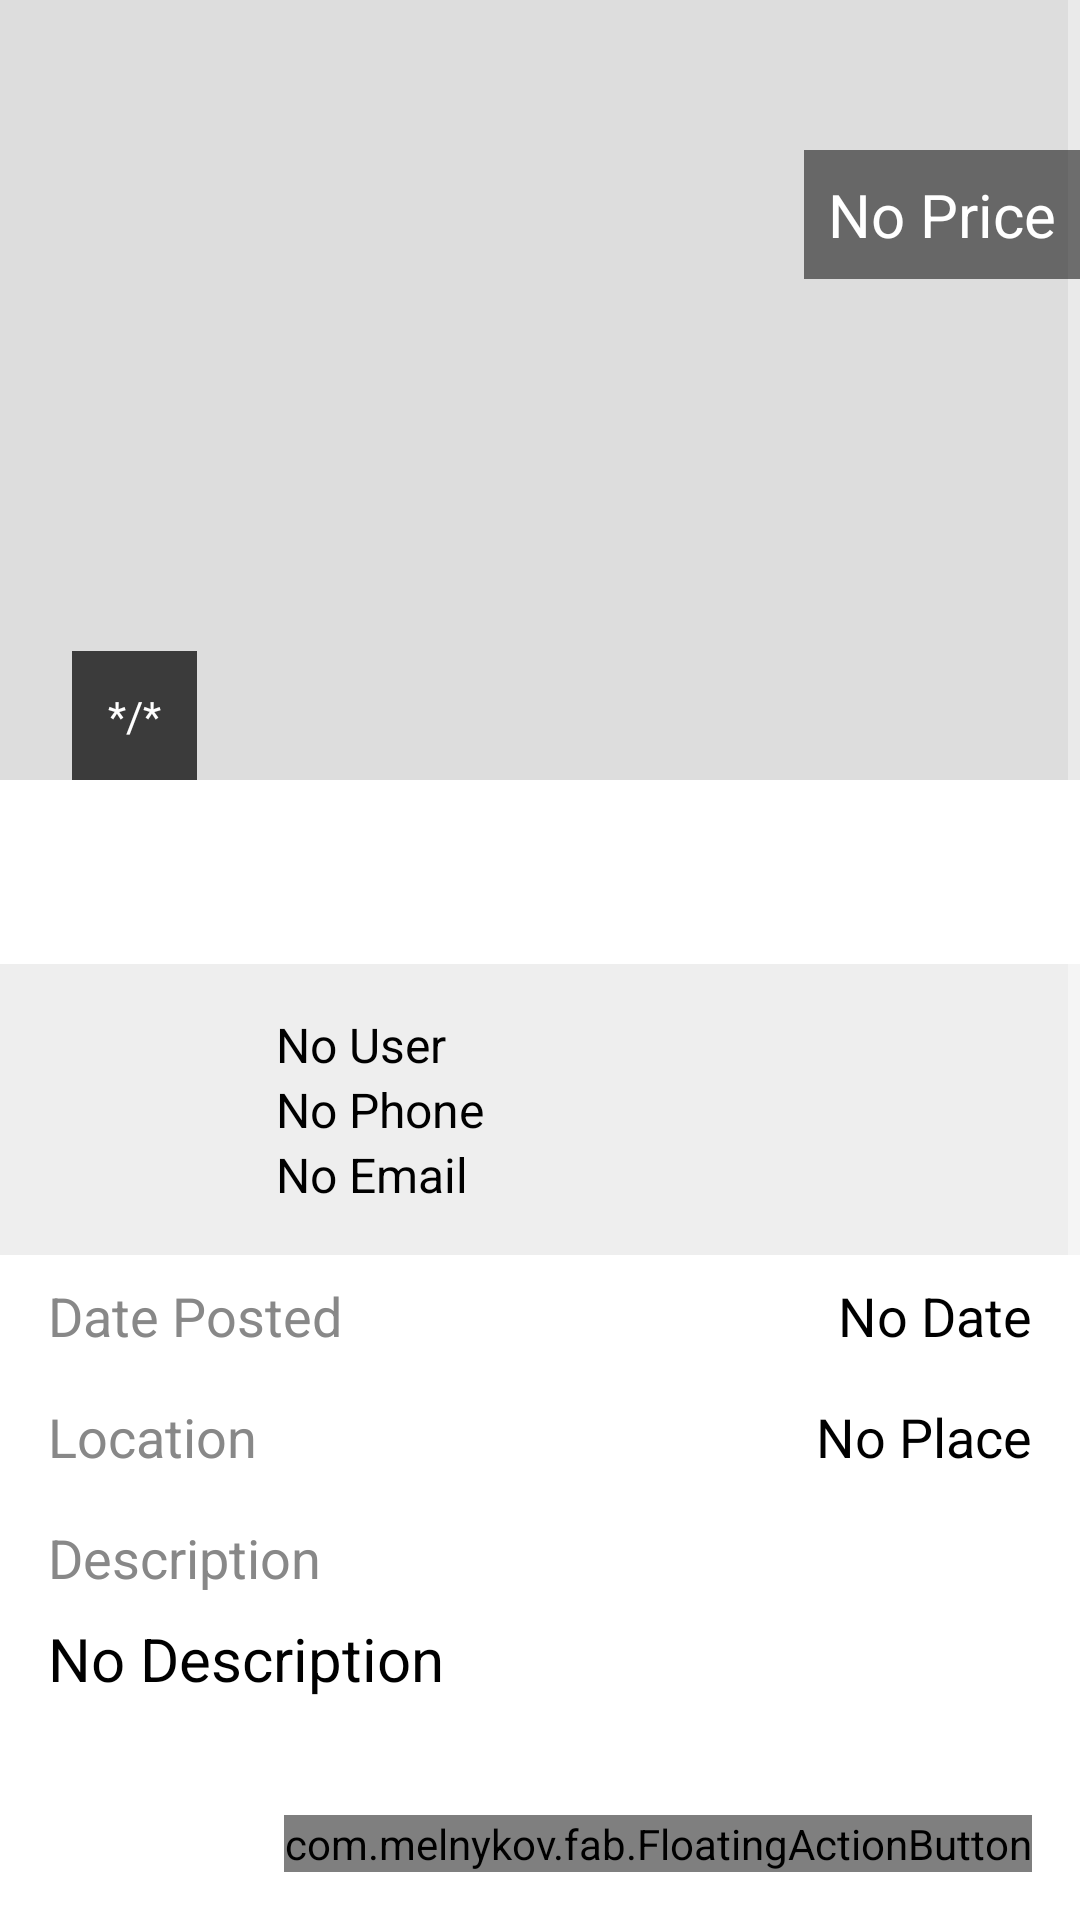

The Android layout XML behind this screen, and the referenced resources:
<!-- AndroidManifest.xml: application theme AppTheme -->
<!-- res/layout/fragment_view_advertisment.xml -->
<RelativeLayout xmlns:android="http://schemas.android.com/apk/res/android"
    xmlns:tools="http://schemas.android.com/tools"
    xmlns:fab="http://schemas.android.com/apk/res-auto"
    android:layout_width="match_parent"
    android:layout_height="match_parent">

    <ScrollView
        android:layout_width="match_parent"
        android:layout_height="match_parent"
        tools:context=".ViewAdvertismentFragment"
        android:background="@color/fragment_view_advert_background"
        android:id="@+id/ad_scroll_outer">

        <LinearLayout android:layout_width="match_parent"
                      android:layout_height="wrap_content"
                      android:orientation="vertical"
                      >
            
            <RelativeLayout
                android:layout_width="match_parent"
                android:layout_height="wrap_content">
                <android.support.v4.view.ViewPager
                    android:layout_width="match_parent"
                    android:layout_height="260dp"
                    android:id="@+id/ad_image_viewpager"
                    android:background="#dddddd">

                </android.support.v4.view.ViewPager>
                <TextView
                    android:id="@+id/ad_image_counter"
                    android:layout_width="wrap_content"
                    android:layout_height="wrap_content"
                    android:layout_alignParentBottom="true"
                    android:layout_marginLeft="24dp"
                    android:layout_marginBottom="24dp"
                    android:padding="12dp"
                    android:background="#bb000000"
                    android:textColor="#ffffff"
                    android:text="*/*"/>

            </RelativeLayout>
            
            <FrameLayout
                android:layout_width="match_parent"
                android:layout_height="wrap_content"
                android:id="@+id/ad_label_ctnr">
                <TextView
                    android:id="@+id/ad_title"
                    android:layout_width="match_parent"
                    android:layout_height="wrap_content"
                    android:padding="@dimen/item_header_padding"
                    android:textSize="@dimen/text_header_size"
                    android:text="No Title"
                    fontPath="fonts/Roboto-Regular.ttf"/>
            </FrameLayout>
            <LinearLayout android:layout_width="match_parent"
                android:layout_height="wrap_content"
                android:orientation="vertical"
                >
                <RelativeLayout
                    android:layout_width="match_parent"
                    android:layout_height="wrap_content"
                    android:padding="@dimen/activity_horizontal_margin"
                    android:background="#eeeeee"
                    >
                    <ImageView
                        android:id="@+id/ad_user_img"
                        android:layout_width="60dp"
                        android:layout_height="60dp"
                        android:layout_marginRight="16dp"
                        android:layout_centerVertical="true"
                        />
                    <TextView
                        android:id="@+id/ad_user"
                        android:layout_width="wrap_content"
                        android:layout_height="wrap_content"
                        android:layout_toRightOf="@+id/ad_user_img"
                        android:text="No User"
                        style="@style/ViewAd.TextView"
                        fontPath="fonts/Roboto-Regular.ttf"/>
                    <TextView
                        android:id="@+id/ad_user_phone"
                        android:layout_width="wrap_content"
                        android:layout_height="wrap_content"
                        android:layout_toRightOf="@+id/ad_user_img"
                        android:layout_below="@+id/ad_user"
                        android:text="No Phone"
                        style="@style/ViewAd.TextView"/>
                    <TextView
                        android:id="@+id/ad_user_email"
                        android:layout_width="wrap_content"
                        android:layout_height="wrap_content"
                        android:layout_toRightOf="@+id/ad_user_img"
                        android:layout_below="@+id/ad_user_phone"
                        android:text="No Email"
                        style="@style/ViewAd.TextView"/>
                </RelativeLayout>
                <FrameLayout
                    android:layout_width="match_parent"
                    android:layout_height="wrap_content"
                    style="@style/ViewAd.TextView.Row">
                    <TextView
                        android:layout_width="wrap_content"
                        android:layout_height="wrap_content"
                        android:text="@string/viewad_label_dateposted"
                        style="@style/ViewAd.TextView.Label"
                        />
                    <TextView
                        android:id="@+id/ad_date"
                        android:layout_width="wrap_content"
                        android:layout_height="wrap_content"
                        android:text="No Date"
                        style="@style/ViewAd.TextView.Data"
                        android:layout_gravity="right"
                        />
                </FrameLayout>
                <FrameLayout
                    android:layout_width="match_parent"
                    android:layout_height="wrap_content"
                    style="@style/ViewAd.TextView.Row">
                    <TextView
                        android:layout_width="wrap_content"
                        android:layout_height="wrap_content"
                        android:text="Location"
                        style="@style/ViewAd.TextView.Label"
                        />
                    <TextView
                        android:id="@+id/ad_place"
                        android:layout_width="wrap_content"
                        android:layout_height="wrap_content"
                        android:text="No Place"
                        style="@style/ViewAd.TextView.Data"
                        android:layout_gravity="right"
                        />
                </FrameLayout>
                <TextView
                    android:layout_width="wrap_content"
                    android:layout_height="wrap_content"
                    android:text="@string/viewad_label_description"
                    style="@style/ViewAd.TextView.LabelRow"/>
                <TextView
                    android:id="@+id/ad_description"
                    android:layout_width="match_parent"
                    android:layout_height="wrap_content"
                    android:text="No Description"
                    style="@style/ViewAd.TextView.Description"
                    android:layout_marginBottom="80dp"
                    />
            </LinearLayout>
        </LinearLayout>
    </ScrollView>
    <TextView
        android:id="@+id/ad_price"
        android:layout_width="wrap_content"
        android:layout_height="wrap_content"
        android:layout_alignParentRight="true"
        android:text="No Price"
        style="@style/ViewAd.TextView"
        android:background="#88000000"
        android:textColor="#ffffff"
        android:textSize="20sp"
        android:padding="8dp"
        android:layout_marginTop="50dp"
        fontPath="fonts/Roboto-Medium.ttf"
        />
    <com.melnykov.fab.FloatingActionButton
        android:id="@+id/ad_email_button"
        android:layout_above="@+id/ad_text_button"
        android:src="@drawable/ic_action_email"
        style="@style/ViewAd.FABMinor"
        fab:fab_colorNormal="@color/ad_fab_primary"
        fab:fab_colorPressed="@color/ad_fab_primary_pressed"
        fab:fab_colorRipple="@color/ad_fab_ripple"
        fab:fab_type="mini"
        android:visibility="gone"/>
    <com.melnykov.fab.FloatingActionButton
        android:id="@+id/ad_text_button"
        android:layout_above="@+id/ad_phone_button"
        style="@style/ViewAd.FABMinor"
        android:src="@drawable/ic_action_chat"
        fab:fab_colorNormal="@color/ad_fab_primary"
        fab:fab_colorPressed="@color/ad_fab_primary_pressed"
        fab:fab_colorRipple="@color/ad_fab_ripple"
        fab:fab_type="mini"
        android:visibility="gone"/>
    <com.melnykov.fab.FloatingActionButton
        android:id="@+id/ad_phone_button"
        android:layout_above="@+id/ad_contact_button"
        style="@style/ViewAd.FABMinor"
        android:src="@drawable/ic_action_call"
        fab:fab_colorNormal="@color/ad_fab_primary"
        fab:fab_colorPressed="@color/ad_fab_primary_pressed"
        fab:fab_colorRipple="@color/ad_fab_ripple"
        fab:fab_type="mini"
        android:visibility="gone"/>
    <com.melnykov.fab.FloatingActionButton
        android:id="@+id/ad_contact_button"
        style="@style/ViewAd.FABMain"
        android:layout_alignParentBottom="true"
        android:src="@drawable/ic_action_person"
        fab:fab_colorNormal="@color/ad_fab_primary"
        fab:fab_colorPressed="@color/ad_fab_primary_pressed"
        fab:fab_colorRipple="@color/ad_fab_ripple"
        />

</RelativeLayout>
<!-- resources referenced by this layout -->
<resources>
  <color name="ad_fab_primary">#1565C0</color>
  <color name="ad_fab_primary_pressed">#90CAF9</color>
  <color name="ad_fab_ripple">#1E88E5</color>
  <color name="fragment_view_advert_background">#ffffff</color>
  <dimen name="activity_horizontal_margin">16dp</dimen>
  <dimen name="item_header_padding">16dp</dimen>
  <dimen name="text_header_size">22dp</dimen>
  <string name="viewad_label_dateposted">Date Posted</string>
  <string name="viewad_label_description">Description</string>
  <style name="ViewAd.FABMain" parent="ViewAd.FAB">
          <item name="android:layout_marginRight">16dp</item>
          <item name="android:layout_marginTop">0dp</item>
          <item name="android:layout_marginBottom">16dp</item>
      </style>
  <style name="ViewAd.FABMinor" parent="ViewAd.FAB">
          <item name="android:layout_marginRight">24dp</item>
          <item name="android:layout_marginTop">8dp</item>
          <item name="android:layout_marginBottom">8dp</item>
  
      </style>
  <style name="ViewAd.TextView">
          <item name="android:textColor">@color/viewad_text</item>
          <item name="android:textSize">@dimen/text_default_size</item>
      </style>
  <style name="ViewAd.TextView.Data" parent="ViewAd.TextView">
          <item name="android:textSize">@dimen/text_item_size</item>
      </style>
  <style name="ViewAd.TextView.Description" parent="ViewAd.TextView">
          <item name="android:textSize">@dimen/text_reading_size</item>
          <item name="fontPath">fonts/RobotoSlab-Light.ttf</item>
          <item name="android:paddingLeft">@dimen/activity_horizontal_margin</item>
          <item name="android:paddingRight">@dimen/activity_horizontal_margin</item>
      </style>
  <style name="ViewAd.TextView.Label" parent="ViewAd.TextView">
          <item name="android:textSize">@dimen/text_item_size</item>
          <item name="fontPath">fonts/Roboto-Regular.ttf</item>
          <item name="android:textColor">@color/viewad_text_label</item>
      </style>
  <style name="ViewAd.TextView.Row">
          <item name="android:paddingLeft">@dimen/activity_horizontal_margin</item>
          <item name="android:paddingRight">@dimen/activity_horizontal_margin</item>
          <item name="android:paddingTop">@dimen/item_vertical_margin</item>
          <item name="android:paddingBottom">@dimen/item_vertical_margin</item>
      </style>
  <style name="AppTheme" parent="Theme.AppCompat">
          <item name="windowActionBar">false</item>
          <item name="windowActionModeOverlay">true</item>
          <item name="windowActionBarOverlay">true</item>
          <item name="actionBarStyle">@style/Gumtree.ActionBar</item>
          <item name="android:actionBarStyle">@style/Gumtree.ActionBar</item>
      </style>
  <style name="ViewAd.FAB">
          <item name="android:layout_width">wrap_content</item>
          <item name="android:layout_height">wrap_content</item>
          <item name="android:layout_alignParentRight">true</item>
      </style>
  <color name="viewad_text">#000000</color>
  <dimen name="text_default_size">16sp</dimen>
  <dimen name="text_item_size">18dp</dimen>
  <dimen name="text_reading_size">20dp</dimen>
  <color name="viewad_text_label">#888888</color>
  <dimen name="item_vertical_margin">8dp</dimen>
  <style name="Gumtree.ActionBar" parent="@style/Widget.AppCompat.ActionBar">
          <item name="titleTextStyle">@style/Gumtree.ActionBarTitleText</item>
          <item name="android:titleTextStyle">@style/Gumtree.ActionBarTitleText</item>
          <item name="android:textColor">#ffffffff</item>
      </style>
  <style name="Gumtree.ActionBarTitleText" parent="@style/TextAppearance.AppCompat.Widget.ActionBar.Title">
          <item name="android:textColor">@color/actionbar_text</item>
      </style>
  <color name="actionbar_text">#ffffff</color>
</resources>
